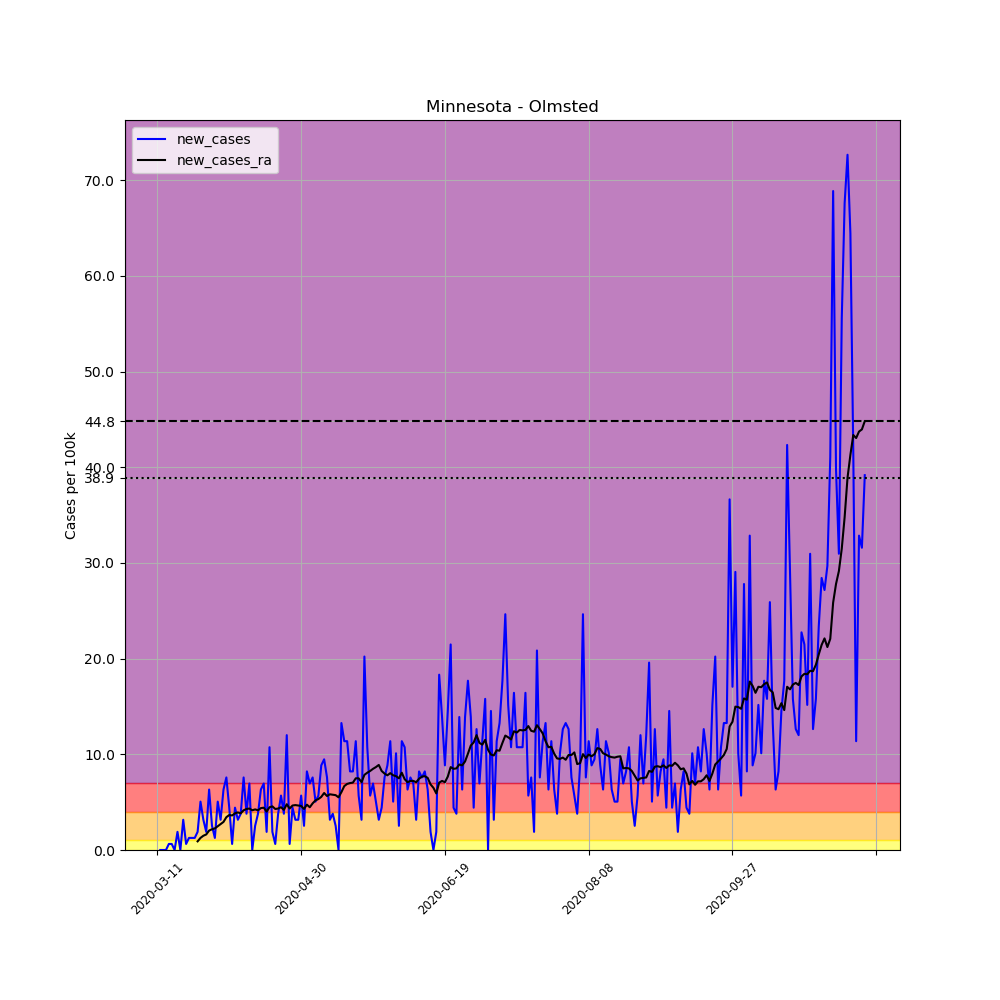

Source data for this figure (header and first rows):
, date, county, state, fips, cases, deaths, COUNTY, STNAME, CTYNAME, POPESTIMATE2019, per_100k, new_cases, new_cases_ra
45106, 2020-03-11, Olmsted, Minnesota, 27109, 1, 0, 109, Minnesota, Olmsted, 158293, 0.6317, , 
45107, 2020-03-12, Olmsted, Minnesota, 27109, 1, 0, 109, Minnesota, Olmsted, 158293, 0.6317, 0.0, 
45108, 2020-03-13, Olmsted, Minnesota, 27109, 1, 0, 109, Minnesota, Olmsted, 158293, 0.6317, 0.0, 
45109, 2020-03-14, Olmsted, Minnesota, 27109, 1, 0, 109, Minnesota, Olmsted, 158293, 0.6317, 0.0, 
45110, 2020-03-15, Olmsted, Minnesota, 27109, 2, 0, 109, Minnesota, Olmsted, 158293, 1.263, 0.6317, 
45111, 2020-03-16, Olmsted, Minnesota, 27109, 3, 0, 109, Minnesota, Olmsted, 158293, 1.895, 0.6317, 
45112, 2020-03-17, Olmsted, Minnesota, 27109, 3, 0, 109, Minnesota, Olmsted, 158293, 1.895, 0.0, 
45113, 2020-03-18, Olmsted, Minnesota, 27109, 6, 0, 109, Minnesota, Olmsted, 158293, 3.79, 1.895, 
45114, 2020-03-19, Olmsted, Minnesota, 27109, 6, 0, 109, Minnesota, Olmsted, 158293, 3.79, 0.0, 
45115, 2020-03-20, Olmsted, Minnesota, 27109, 11, 0, 109, Minnesota, Olmsted, 158293, 6.949, 3.159, 
45116, 2020-03-21, Olmsted, Minnesota, 27109, 12, 0, 109, Minnesota, Olmsted, 158293, 7.581, 0.6317, 
45117, 2020-03-22, Olmsted, Minnesota, 27109, 14, 0, 109, Minnesota, Olmsted, 158293, 8.844, 1.263, 
45118, 2020-03-23, Olmsted, Minnesota, 27109, 16, 0, 109, Minnesota, Olmsted, 158293, 10.11, 1.263, 
45119, 2020-03-24, Olmsted, Minnesota, 27109, 18, 0, 109, Minnesota, Olmsted, 158293, 11.37, 1.263, 
45120, 2020-03-25, Olmsted, Minnesota, 27109, 21, 0, 109, Minnesota, Olmsted, 158293, 13.27, 1.895, 0.9025
45121, 2020-03-26, Olmsted, Minnesota, 27109, 29, 0, 109, Minnesota, Olmsted, 158293, 18.32, 5.054, 1.263
45122, 2020-03-27, Olmsted, Minnesota, 27109, 34, 0, 109, Minnesota, Olmsted, 158293, 21.48, 3.159, 1.489
45123, 2020-03-28, Olmsted, Minnesota, 27109, 37, 0, 109, Minnesota, Olmsted, 158293, 23.37, 1.895, 1.624
45124, 2020-03-29, Olmsted, Minnesota, 27109, 47, 0, 109, Minnesota, Olmsted, 158293, 29.69, 6.317, 2.031
45125, 2020-03-30, Olmsted, Minnesota, 27109, 51, 0, 109, Minnesota, Olmsted, 158293, 32.22, 2.527, 2.166
45126, 2020-03-31, Olmsted, Minnesota, 27109, 53, 0, 109, Minnesota, Olmsted, 158293, 33.48, 1.263, 2.256
45127, 2020-04-01, Olmsted, Minnesota, 27109, 61, 0, 109, Minnesota, Olmsted, 158293, 38.54, 5.054, 2.482
45128, 2020-04-02, Olmsted, Minnesota, 27109, 66, 1, 109, Minnesota, Olmsted, 158293, 41.69, 3.159, 2.707
45129, 2020-04-03, Olmsted, Minnesota, 27109, 76, 2, 109, Minnesota, Olmsted, 158293, 48.01, 6.317, 2.933
45130, 2020-04-04, Olmsted, Minnesota, 27109, 88, 2, 109, Minnesota, Olmsted, 158293, 55.59, 7.581, 3.429
45131, 2020-04-05, Olmsted, Minnesota, 27109, 95, 2, 109, Minnesota, Olmsted, 158293, 60.02, 4.422, 3.655
45132, 2020-04-06, Olmsted, Minnesota, 27109, 96, 2, 109, Minnesota, Olmsted, 158293, 60.65, 0.6317, 3.61
45133, 2020-04-07, Olmsted, Minnesota, 27109, 103, 2, 109, Minnesota, Olmsted, 158293, 65.07, 4.422, 3.836
45134, 2020-04-08, Olmsted, Minnesota, 27109, 108, 2, 109, Minnesota, Olmsted, 158293, 68.23, 3.159, 3.926
45135, 2020-04-09, Olmsted, Minnesota, 27109, 114, 2, 109, Minnesota, Olmsted, 158293, 72.02, 3.79, 3.836
45136, 2020-04-10, Olmsted, Minnesota, 27109, 126, 2, 109, Minnesota, Olmsted, 158293, 79.6, 7.581, 4.151
45137, 2020-04-11, Olmsted, Minnesota, 27109, 132, 2, 109, Minnesota, Olmsted, 158293, 83.39, 3.79, 4.287
45138, 2020-04-12, Olmsted, Minnesota, 27109, 143, 2, 109, Minnesota, Olmsted, 158293, 90.34, 6.949, 4.332
45139, 2020-04-13, Olmsted, Minnesota, 27109, 143, 2, 109, Minnesota, Olmsted, 158293, 90.34, 0.0, 4.151
45140, 2020-04-14, Olmsted, Minnesota, 27109, 147, 2, 109, Minnesota, Olmsted, 158293, 92.87, 2.527, 4.242
45141, 2020-04-15, Olmsted, Minnesota, 27109, 153, 2, 109, Minnesota, Olmsted, 158293, 96.66, 3.79, 4.151
45142, 2020-04-16, Olmsted, Minnesota, 27109, 163, 2, 109, Minnesota, Olmsted, 158293, 103, 6.317, 4.377
45143, 2020-04-17, Olmsted, Minnesota, 27109, 174, 2, 109, Minnesota, Olmsted, 158293, 109.9, 6.949, 4.422
45144, 2020-04-18, Olmsted, Minnesota, 27109, 177, 2, 109, Minnesota, Olmsted, 158293, 111.8, 1.895, 4.016
45145, 2020-04-19, Olmsted, Minnesota, 27109, 194, 3, 109, Minnesota, Olmsted, 158293, 122.6, 10.74, 4.467
45146, 2020-04-20, Olmsted, Minnesota, 27109, 197, 4, 109, Minnesota, Olmsted, 158293, 124.5, 1.895, 4.558
45147, 2020-04-21, Olmsted, Minnesota, 27109, 198, 4, 109, Minnesota, Olmsted, 158293, 125.1, 0.6317, 4.287
45148, 2020-04-22, Olmsted, Minnesota, 27109, 204, 4, 109, Minnesota, Olmsted, 158293, 128.9, 3.79, 4.332
45149, 2020-04-23, Olmsted, Minnesota, 27109, 213, 5, 109, Minnesota, Olmsted, 158293, 134.6, 5.686, 4.467
45150, 2020-04-24, Olmsted, Minnesota, 27109, 219, 6, 109, Minnesota, Olmsted, 158293, 138.4, 3.79, 4.197
45151, 2020-04-25, Olmsted, Minnesota, 27109, 238, 6, 109, Minnesota, Olmsted, 158293, 150.4, 12, 4.783
45152, 2020-04-26, Olmsted, Minnesota, 27109, 239, 6, 109, Minnesota, Olmsted, 158293, 151, 0.6317, 4.332
45153, 2020-04-27, Olmsted, Minnesota, 27109, 246, 6, 109, Minnesota, Olmsted, 158293, 155.4, 4.422, 4.648
45154, 2020-04-28, Olmsted, Minnesota, 27109, 251, 6, 109, Minnesota, Olmsted, 158293, 158.6, 3.159, 4.693
45155, 2020-04-29, Olmsted, Minnesota, 27109, 256, 6, 109, Minnesota, Olmsted, 158293, 161.7, 3.159, 4.648
45156, 2020-04-30, Olmsted, Minnesota, 27109, 265, 6, 109, Minnesota, Olmsted, 158293, 167.4, 5.686, 4.603
45157, 2020-05-01, Olmsted, Minnesota, 27109, 269, 8, 109, Minnesota, Olmsted, 158293, 169.9, 2.527, 4.287
45158, 2020-05-02, Olmsted, Minnesota, 27109, 282, 8, 109, Minnesota, Olmsted, 158293, 178.2, 8.213, 4.738
45159, 2020-05-03, Olmsted, Minnesota, 27109, 293, 8, 109, Minnesota, Olmsted, 158293, 185.1, 6.949, 4.467
45160, 2020-05-04, Olmsted, Minnesota, 27109, 305, 8, 109, Minnesota, Olmsted, 158293, 192.7, 7.581, 4.873
45161, 2020-05-05, Olmsted, Minnesota, 27109, 313, 8, 109, Minnesota, Olmsted, 158293, 197.7, 5.054, 5.189
45162, 2020-05-06, Olmsted, Minnesota, 27109, 322, 8, 109, Minnesota, Olmsted, 158293, 203.4, 5.686, 5.325
45163, 2020-05-07, Olmsted, Minnesota, 27109, 336, 8, 109, Minnesota, Olmsted, 158293, 212.3, 8.844, 5.55
45164, 2020-05-08, Olmsted, Minnesota, 27109, 351, 9, 109, Minnesota, Olmsted, 158293, 221.7, 9.476, 5.956
45165, 2020-05-09, Olmsted, Minnesota, 27109, 363, 9, 109, Minnesota, Olmsted, 158293, 229.3, 7.581, 5.641
... 187 more rows
